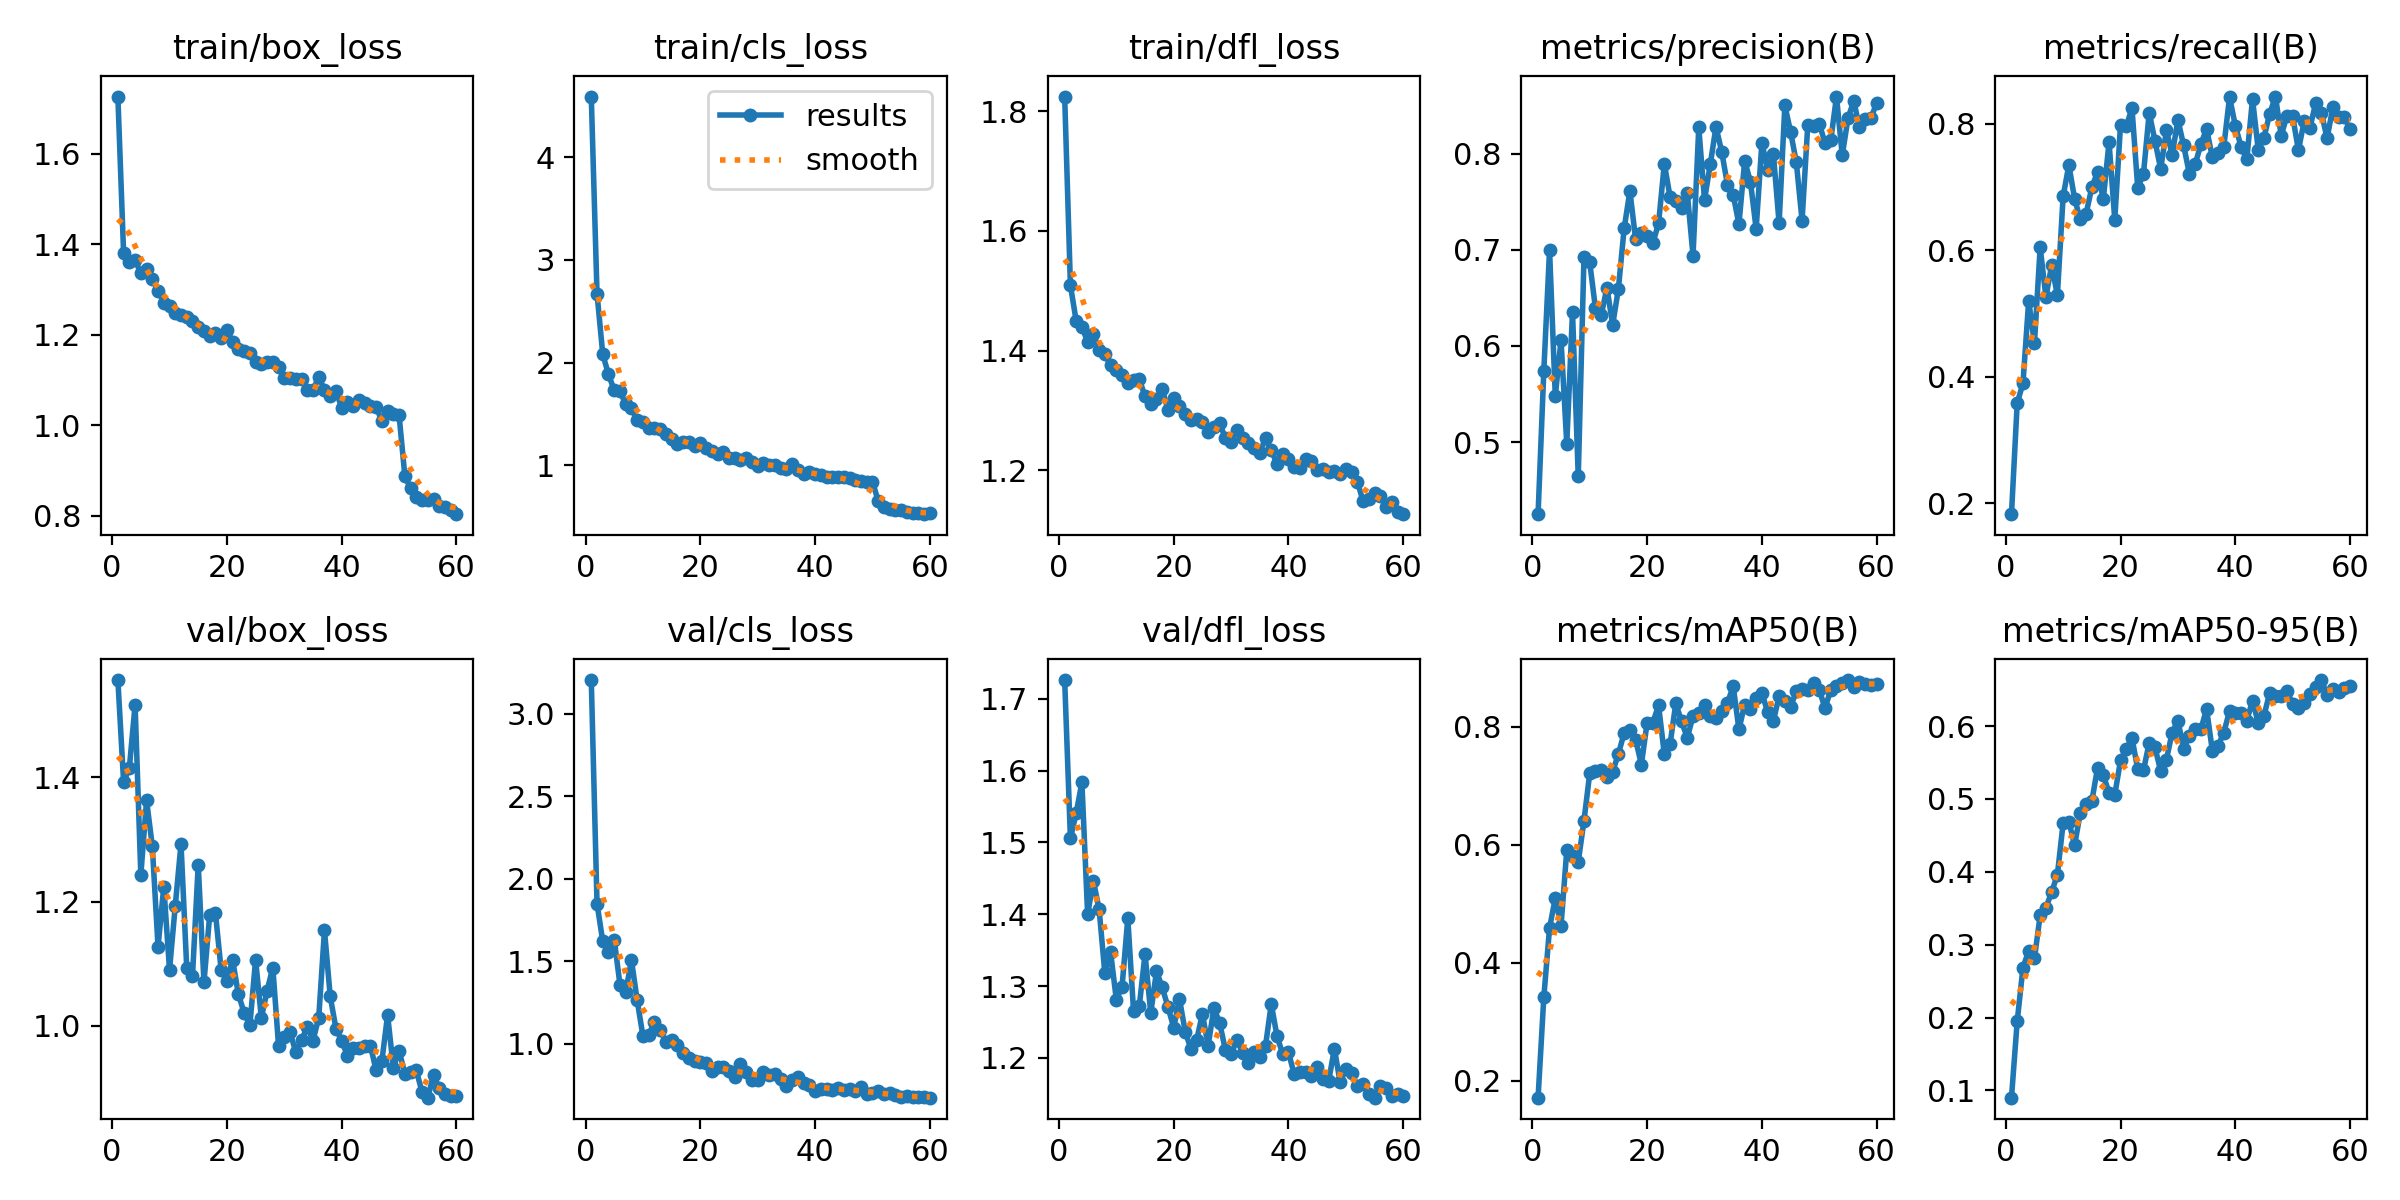

Data behind this chart, as committed beside it:
epoch, time, train/box_loss, train/cls_loss, train/dfl_loss, metrics/precision(B), metrics/recall(B), metrics/mAP50(B), metrics/mAP50-95(B), val/box_loss, val/cls_loss, val/dfl_loss, lr/pg0, lr/pg1, lr/pg2
1, 46.53, 1.727, 4.589, 1.825, 0.425, 0.1826, 0.1714, 0.08997, 1.556, 3.203, 1.726, 8.14815e-05, 8.14815e-05, 8.14815e-05
2, 88.03, 1.38, 2.672, 1.509, 0.574, 0.3583, 0.3417, 0.1949, 1.392, 1.849, 1.506, 0.0001621, 0.0001621, 0.0001621
3, 131, 1.362, 2.081, 1.45, 0.6996, 0.3893, 0.4593, 0.2682, 1.415, 1.62, 1.541, 0.00024, 0.00024, 0.00024
4, 172.2, 1.366, 1.884, 1.439, 0.5479, 0.5198, 0.5096, 0.2916, 1.516, 1.553, 1.584, 0.0002376, 0.0002376, 0.0002376
5, 209.2, 1.336, 1.731, 1.415, 0.6061, 0.4526, 0.4632, 0.2811, 1.243, 1.63, 1.4, 0.0002335, 0.0002335, 0.0002335
6, 246, 1.345, 1.725, 1.428, 0.4984, 0.6043, 0.5908, 0.3402, 1.363, 1.357, 1.446, 0.0002294, 0.0002294, 0.0002294
7, 286.3, 1.324, 1.592, 1.401, 0.6351, 0.5257, 0.5819, 0.3506, 1.289, 1.313, 1.407, 0.0002252, 0.0002252, 0.0002252
8, 328.2, 1.297, 1.553, 1.394, 0.4643, 0.5761, 0.5711, 0.3722, 1.127, 1.506, 1.318, 0.0002211, 0.0002211, 0.0002211
9, 370.1, 1.271, 1.443, 1.375, 0.6923, 0.529, 0.6412, 0.396, 1.224, 1.263, 1.347, 0.000217, 0.000217, 0.000217
10, 411.8, 1.263, 1.42, 1.368, 0.6869, 0.6848, 0.7212, 0.4666, 1.09, 1.046, 1.281, 0.0002129, 0.0002129, 0.0002129
11, 456.7, 1.249, 1.368, 1.359, 0.6389, 0.7344, 0.7261, 0.4689, 1.193, 1.053, 1.299, 0.0002088, 0.0002088, 0.0002088
12, 494.3, 1.244, 1.358, 1.347, 0.6317, 0.6811, 0.7276, 0.4368, 1.293, 1.13, 1.395, 0.0002046, 0.0002046, 0.0002046
13, 530.3, 1.238, 1.354, 1.351, 0.6607, 0.6483, 0.7153, 0.4808, 1.093, 1.084, 1.265, 0.0002005, 0.0002005, 0.0002005
14, 570.4, 1.231, 1.307, 1.352, 0.6219, 0.6574, 0.7241, 0.4933, 1.08, 1.008, 1.272, 0.0001964, 0.0001964, 0.0001964
15, 612.3, 1.218, 1.251, 1.323, 0.6596, 0.6989, 0.7545, 0.4969, 1.259, 1.023, 1.345, 0.0001923, 0.0001923, 0.0001923
16, 653.2, 1.207, 1.212, 1.311, 0.7222, 0.7236, 0.7897, 0.5428, 1.07, 0.9929, 1.263, 0.0001881, 0.0001881, 0.0001881
17, 694.8, 1.197, 1.226, 1.318, 0.7611, 0.6806, 0.795, 0.5325, 1.178, 0.9434, 1.321, 0.000184, 0.000184, 0.000184
18, 733.4, 1.204, 1.226, 1.335, 0.7107, 0.7705, 0.7785, 0.5087, 1.182, 0.9139, 1.298, 0.0001799, 0.0001799, 0.0001799
19, 772.1, 1.192, 1.183, 1.301, 0.7176, 0.6478, 0.7364, 0.5058, 1.089, 0.8973, 1.271, 0.0001757, 0.0001757, 0.0001757
20, 810.6, 1.211, 1.213, 1.32, 0.7144, 0.798, 0.807, 0.5528, 1.073, 0.8887, 1.242, 0.0001716, 0.0001716, 0.0001716
21, 852.4, 1.184, 1.166, 1.308, 0.7068, 0.7957, 0.8075, 0.568, 1.106, 0.8845, 1.282, 0.0001675, 0.0001675, 0.0001675
22, 894.8, 1.169, 1.136, 1.295, 0.7275, 0.8243, 0.8365, 0.5835, 1.051, 0.835, 1.237, 0.0001634, 0.0001634, 0.0001634
23, 935.8, 1.163, 1.109, 1.285, 0.7896, 0.6979, 0.7536, 0.5409, 1.021, 0.8578, 1.212, 0.0001592, 0.0001592, 0.0001592
24, 974.4, 1.159, 1.126, 1.286, 0.7549, 0.7205, 0.7708, 0.5392, 1.001, 0.8604, 1.225, 0.0001551, 0.0001551, 0.0001551
25, 1013, 1.141, 1.07, 1.281, 0.7504, 0.8171, 0.8401, 0.5773, 1.107, 0.8317, 1.261, 0.000151, 0.000151, 0.000151
26, 1052, 1.134, 1.071, 1.264, 0.7436, 0.7728, 0.8094, 0.5707, 1.013, 0.8, 1.217, 0.0001469, 0.0001469, 0.0001469
27, 1090, 1.14, 1.056, 1.273, 0.7591, 0.7282, 0.7816, 0.5383, 1.057, 0.8785, 1.269, 0.0001428, 0.0001428, 0.0001428
28, 1129, 1.139, 1.068, 1.279, 0.6939, 0.7895, 0.8185, 0.554, 1.094, 0.8276, 1.249, 0.0001386, 0.0001386, 0.0001386
29, 1167, 1.129, 1.031, 1.253, 0.8272, 0.7506, 0.8235, 0.5911, 0.9676, 0.7809, 1.211, 0.0001345, 0.0001345, 0.0001345
30, 1207, 1.104, 0.9933, 1.248, 0.7519, 0.8058, 0.8373, 0.6075, 0.9819, 0.7822, 1.205, 0.0001304, 0.0001304, 0.0001304
31, 1246, 1.105, 1.019, 1.267, 0.7887, 0.7655, 0.8186, 0.5691, 0.9897, 0.8256, 1.225, 0.0001263, 0.0001263, 0.0001263
32, 1284, 1.102, 0.9995, 1.255, 0.8278, 0.7205, 0.815, 0.5863, 0.958, 0.8115, 1.207, 0.0001221, 0.0001221, 0.0001221
33, 1323, 1.102, 0.9991, 1.246, 0.8019, 0.7355, 0.8277, 0.5961, 0.9771, 0.8144, 1.193, 0.000118, 0.000118, 0.000118
34, 1360, 1.077, 0.9728, 1.237, 0.7677, 0.7671, 0.8404, 0.5955, 0.9982, 0.7837, 1.207, 0.0001139, 0.0001139, 0.0001139
35, 1399, 1.078, 0.9685, 1.229, 0.7572, 0.7918, 0.8691, 0.6236, 0.9764, 0.7443, 1.201, 0.0001097, 0.0001097, 0.0001097
36, 1440, 1.106, 1.009, 1.254, 0.7265, 0.7464, 0.7959, 0.5661, 1.013, 0.779, 1.217, 0.0001056, 0.0001056, 0.0001056
37, 1479, 1.078, 0.9526, 1.234, 0.7923, 0.7532, 0.838, 0.5728, 1.154, 0.7959, 1.275, 0.0001015, 0.0001015, 0.0001015
38, 1518, 1.065, 0.9198, 1.21, 0.7709, 0.7635, 0.8301, 0.5912, 1.047, 0.7632, 1.23, 9.7375e-05, 9.7375e-05, 9.7375e-05
39, 1557, 1.076, 0.9311, 1.228, 0.7217, 0.8419, 0.8498, 0.6207, 0.9956, 0.7509, 1.205, 9.325e-05, 9.325e-05, 9.325e-05
40, 1595, 1.039, 0.9133, 1.218, 0.8114, 0.7967, 0.8579, 0.6182, 0.9761, 0.7127, 1.208, 8.9125e-05, 8.9125e-05, 8.9125e-05
41, 1633, 1.052, 0.904, 1.205, 0.7831, 0.7636, 0.8253, 0.6184, 0.9522, 0.725, 1.177, 8.5e-05, 8.5e-05, 8.5e-05
42, 1671, 1.042, 0.8832, 1.204, 0.7998, 0.7432, 0.8101, 0.6076, 0.9648, 0.7274, 1.18, 8.0875e-05, 8.0875e-05, 8.0875e-05
43, 1708, 1.055, 0.8876, 1.22, 0.7275, 0.8388, 0.8525, 0.6347, 0.9651, 0.7207, 1.181, 7.675e-05, 7.675e-05, 7.675e-05
44, 1748, 1.048, 0.8847, 1.215, 0.8501, 0.7584, 0.8436, 0.6045, 0.9679, 0.7339, 1.174, 7.2625e-05, 7.2625e-05, 7.2625e-05
45, 1787, 1.042, 0.8863, 1.201, 0.8227, 0.7779, 0.8344, 0.6144, 0.9684, 0.7165, 1.187, 6.85e-05, 6.85e-05, 6.85e-05
46, 1826, 1.04, 0.8782, 1.201, 0.7908, 0.8156, 0.8604, 0.6457, 0.9286, 0.7262, 1.17, 6.4375e-05, 6.4375e-05, 6.4375e-05
47, 1867, 1.01, 0.8535, 1.196, 0.7303, 0.8427, 0.8639, 0.6418, 0.9433, 0.7112, 1.168, 6.025e-05, 6.025e-05, 6.025e-05
48, 1905, 1.03, 0.8464, 1.199, 0.8301, 0.7809, 0.8635, 0.6419, 1.018, 0.7399, 1.213, 5.6125e-05, 5.6125e-05, 5.6125e-05
49, 1944, 1.024, 0.8403, 1.193, 0.8292, 0.8125, 0.8746, 0.6485, 0.9329, 0.6956, 1.166, 5.2e-05, 5.2e-05, 5.2e-05
50, 1984, 1.022, 0.8398, 1.202, 0.8312, 0.8113, 0.8633, 0.63, 0.9602, 0.7014, 1.185, 4.7875e-05, 4.7875e-05, 4.7875e-05
51, 2025, 0.8884, 0.6516, 1.197, 0.811, 0.7579, 0.8317, 0.6248, 0.9232, 0.711, 1.179, 4.375e-05, 4.375e-05, 4.375e-05
52, 2058, 0.8602, 0.5985, 1.181, 0.8138, 0.8036, 0.8632, 0.632, 0.9251, 0.6925, 1.161, 3.9625e-05, 3.9625e-05, 3.9625e-05
53, 2090, 0.842, 0.5747, 1.148, 0.8593, 0.7929, 0.8692, 0.6446, 0.9287, 0.7004, 1.163, 3.55e-05, 3.55e-05, 3.55e-05
54, 2123, 0.8336, 0.5623, 1.152, 0.7981, 0.8321, 0.8752, 0.6532, 0.8934, 0.6857, 1.149, 3.1375e-05, 3.1375e-05, 3.1375e-05
55, 2160, 0.8341, 0.5608, 1.162, 0.8366, 0.8166, 0.8796, 0.6632, 0.8846, 0.6742, 1.144, 2.725e-05, 2.725e-05, 2.725e-05
56, 2198, 0.8373, 0.5413, 1.157, 0.8548, 0.777, 0.8685, 0.6429, 0.921, 0.6796, 1.161, 2.3125e-05, 2.3125e-05, 2.3125e-05
57, 2230, 0.8213, 0.5327, 1.139, 0.8275, 0.8256, 0.8767, 0.6507, 0.9, 0.6744, 1.157, 1.9e-05, 1.9e-05, 1.9e-05
58, 2263, 0.819, 0.5388, 1.148, 0.8357, 0.8111, 0.8727, 0.6468, 0.8906, 0.6778, 1.147, 1.4875e-05, 1.4875e-05, 1.4875e-05
59, 2294, 0.8124, 0.5241, 1.13, 0.8367, 0.8106, 0.8719, 0.6528, 0.8874, 0.6786, 1.149, 1.075e-05, 1.075e-05, 1.075e-05
60, 2326, 0.8032, 0.5349, 1.127, 0.8528, 0.7915, 0.8731, 0.6551, 0.8873, 0.6724, 1.146, 6.625e-06, 6.625e-06, 6.625e-06
